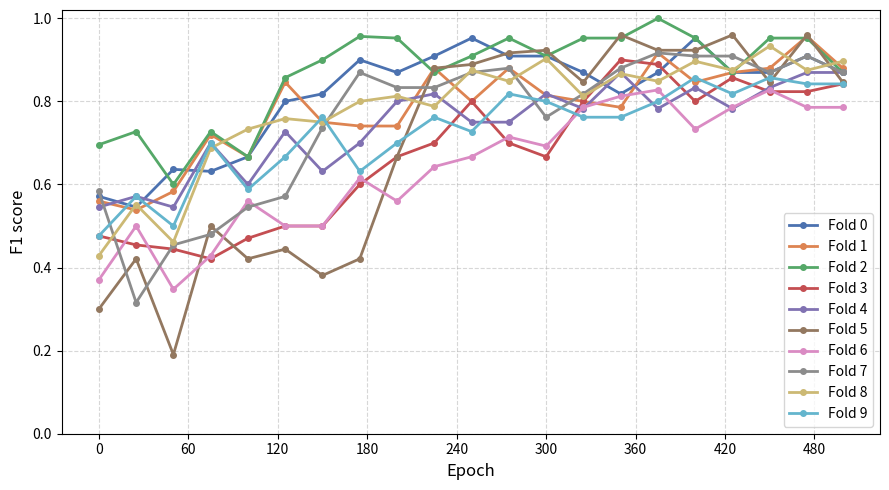

Recreate this plot in Python.
"""
Plot the per-fold F1-score trajectory across training epochs for the Drusen
(Phase-2 finetuning) cross-validation runs, one line per fold on a single graph.

Run:
    python results/fundus-unet/finetuned-model/cv_results/plots/plot_cv_f1_finetuned_model.py
"""

import os
import matplotlib.pyplot as plt
import matplotlib.ticker as mticker

# ── USER INPUT ────────────────────────────────────────────────────────────────
# List of (epoch, F1) pairs per fold, from the 10-fold hold-out-restricted
# finetuning CV log (log_cv_10_holdout_data_10.log).
F1_BY_FOLD = {
    "fold 0": [
        (0, 0.5714), (25, 0.5455), (50, 0.6364), (75, 0.6316), (100, 0.6667),
        (125, 0.8000), (150, 0.8182), (175, 0.9000), (200, 0.8696), (225, 0.9091),
        (250, 0.9524), (275, 0.9091), (300, 0.9091), (325, 0.8696), (350, 0.8182),
        (375, 0.8696), (400, 0.9524), (425, 0.8696), (450, 0.8696), (475, 0.9091),
        (499, 0.8696),
    ],
    "fold 1": [
        (0, 0.5600), (25, 0.5385), (50, 0.5833), (75, 0.7200), (100, 0.6667),
        (125, 0.8462), (150, 0.7500), (175, 0.7407), (200, 0.7407), (225, 0.8800),
        (250, 0.8000), (275, 0.8800), (300, 0.8148), (325, 0.8000), (350, 0.7857),
        (375, 0.9167), (400, 0.8462), (425, 0.8696), (450, 0.8800), (475, 0.9565),
        (499, 0.8800),
    ],
    "fold 2": [
        (0, 0.6957), (25, 0.7273), (50, 0.6000), (75, 0.7273), (100, 0.6667),
        (125, 0.8571), (150, 0.9000), (175, 0.9565), (200, 0.9524), (225, 0.8696),
        (250, 0.9091), (275, 0.9524), (300, 0.9091), (325, 0.9524), (350, 0.9524),
        (375, 1.0000), (400, 0.9524), (425, 0.8696), (450, 0.9524), (475, 0.9524),
        (499, 0.8696),
    ],
    "fold 3": [
        (0, 0.4762), (25, 0.4545), (50, 0.4444), (75, 0.4211), (100, 0.4706),
        (125, 0.5000), (150, 0.5000), (175, 0.6000), (200, 0.6667), (225, 0.7000),
        (250, 0.8000), (275, 0.7000), (300, 0.6667), (325, 0.8000), (350, 0.9000),
        (375, 0.8889), (400, 0.8000), (425, 0.8571), (450, 0.8235), (475, 0.8235),
        (499, 0.8421),
    ],
    "fold 4": [
        (0, 0.5455), (25, 0.5714), (50, 0.5455), (75, 0.7000), (100, 0.6000),
        (125, 0.7273), (150, 0.6316), (175, 0.7000), (200, 0.8000), (225, 0.8182),
        (250, 0.7500), (275, 0.7500), (300, 0.8182), (325, 0.7826), (350, 0.8696),
        (375, 0.7826), (400, 0.8333), (425, 0.7826), (450, 0.8333), (475, 0.8696),
        (499, 0.8696),
    ],
    "fold 5": [
        (0, 0.3000), (25, 0.4211), (50, 0.1905), (75, 0.5000), (100, 0.4211),
        (125, 0.4444), (150, 0.3810), (175, 0.4211), (200, 0.6667), (225, 0.8800),
        (250, 0.8889), (275, 0.9167), (300, 0.9231), (325, 0.8462), (350, 0.9600),
        (375, 0.9231), (400, 0.9231), (425, 0.9600), (450, 0.8462), (475, 0.9600),
        (499, 0.8462),
    ],
    "fold 6": [
        (0, 0.3704), (25, 0.5000), (50, 0.3478), (75, 0.4286), (100, 0.5600),
        (125, 0.5000), (150, 0.5000), (175, 0.6154), (200, 0.5600), (225, 0.6429),
        (250, 0.6667), (275, 0.7143), (300, 0.6923), (325, 0.7857), (350, 0.8125),
        (375, 0.8276), (400, 0.7333), (425, 0.7857), (450, 0.8276), (475, 0.7857),
        (499, 0.7857),
    ],
    "fold 7": [
        (0, 0.5833), (25, 0.3158), (50, 0.4545), (75, 0.4800), (100, 0.5455),
        (125, 0.5714), (150, 0.7368), (175, 0.8696), (200, 0.8333), (225, 0.8333),
        (250, 0.8696), (275, 0.8800), (300, 0.7619), (325, 0.8182), (350, 0.8800),
        (375, 0.9167), (400, 0.9091), (425, 0.9091), (450, 0.8696), (475, 0.9091),
        (499, 0.8696),
    ],
    "fold 8": [
        (0, 0.4286), (25, 0.5517), (50, 0.4615), (75, 0.6875), (100, 0.7333),
        (125, 0.7586), (150, 0.7500), (175, 0.8000), (200, 0.8125), (225, 0.7879),
        (250, 0.8750), (275, 0.8485), (300, 0.9032), (325, 0.8125), (350, 0.8667),
        (375, 0.8485), (400, 0.8966), (425, 0.8750), (450, 0.9333), (475, 0.8750),
        (499, 0.8966),
    ],
    "fold 9": [
        (0, 0.4762), (25, 0.5714), (50, 0.5000), (75, 0.7000), (100, 0.5882),
        (125, 0.6667), (150, 0.7619), (175, 0.6316), (200, 0.7000), (225, 0.7619),
        (250, 0.7273), (275, 0.8182), (300, 0.8000), (325, 0.7619), (350, 0.7619),
        (375, 0.8000), (400, 0.8571), (425, 0.8182), (450, 0.8571), (475, 0.8421),
        (499, 0.8421),
    ],
}

OUTPUT_DIR = "experiments/fundus-unet/plots"
# ─────────────────────────────────────────────────────────────────────────────

FOLD_COLORS = {
    "fold 0": "#4C72B0",
    "fold 1": "#DD8452",
    "fold 2": "#55A868",
    "fold 3": "#C44E52",
    "fold 4": "#8172B2",
    "fold 5": "#937860",
    "fold 6": "#DA8BC3",
    "fold 7": "#8C8C8C",
    "fold 8": "#CCB974",
    "fold 9": "#64B5CD",
}
DEFAULT_COLOR = "#808080"


def main():
    os.makedirs(OUTPUT_DIR, exist_ok=True)

    active = {k: v for k, v in F1_BY_FOLD.items() if v}
    if not active:
        print("No F1 values entered yet. Fill in F1_BY_FOLD and re-run.")
        return

    fig, ax = plt.subplots(figsize=(9, 5))

    for fold_name, points in active.items():
        epochs = [e for e, _ in points]
        values = [v for _, v in points]
        color = FOLD_COLORS.get(fold_name, DEFAULT_COLOR)
        ax.plot(epochs, values, marker="o", linewidth=2, markersize=4,
                color=color, label=fold_name.capitalize())

    ax.set_xlabel("Epoch", fontsize=12)
    ax.set_ylabel("F1 score", fontsize=12)
    ax.set_ylim(0.0, 1.02)
    ax.xaxis.set_major_locator(mticker.MaxNLocator(integer=True))
    ax.grid(True, linestyle="--", alpha=0.5)
    ax.legend(fontsize=10, loc="lower right")

    fig.tight_layout()
    path = os.path.join(OUTPUT_DIR, "cv_f1_per_fold.png")
    fig.savefig(path, dpi=150)
    plt.close(fig)
    print(f"Saved: {path}")


if __name__ == "__main__":
    main()
